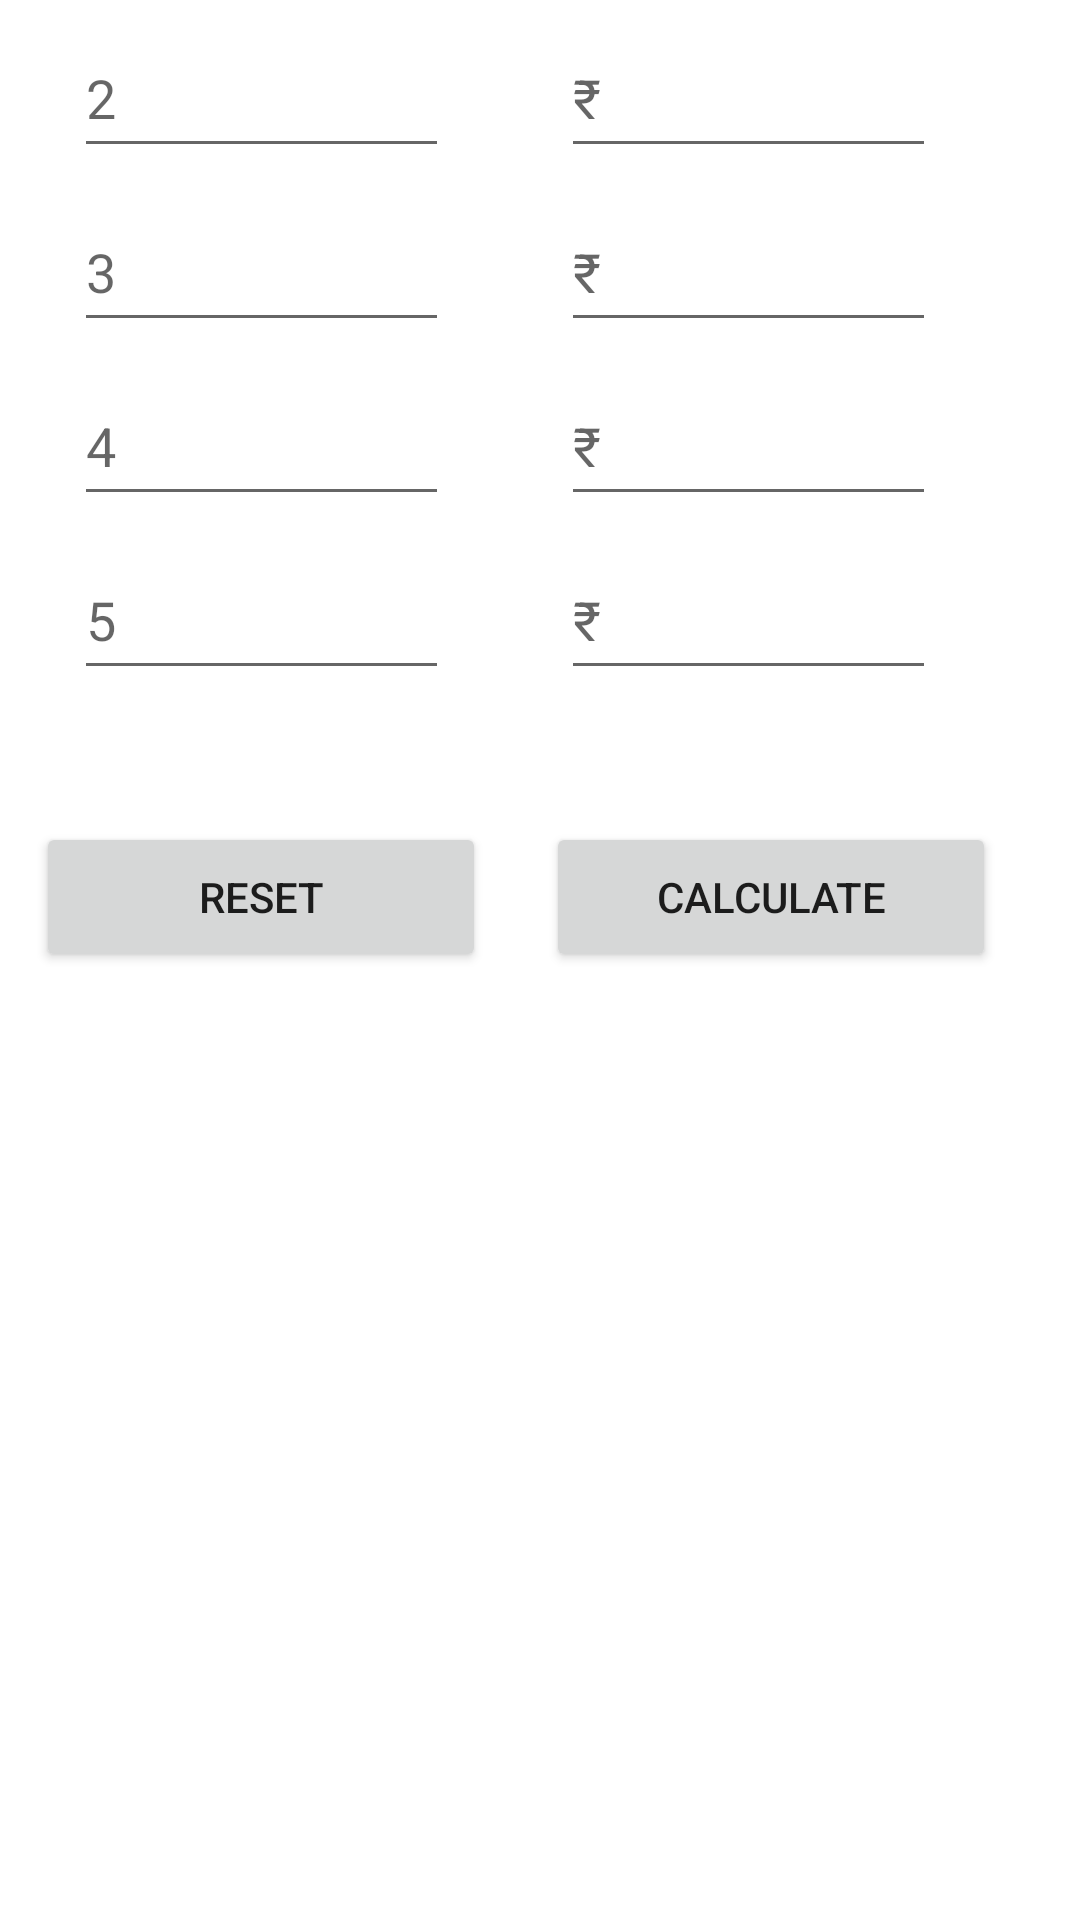

Write the Android layout XML for this screen, with the resource values it uses.
<!-- AndroidManifest.xml: application theme Theme.Minipro -->
<!-- res/layout/activity_main4.xml -->
<?xml version="1.0" encoding="utf-8"?>
<androidx.constraintlayout.widget.ConstraintLayout xmlns:android="http://schemas.android.com/apk/res/android"
    xmlns:app="http://schemas.android.com/apk/res-auto"
    xmlns:tools="http://schemas.android.com/tools"
    android:layout_width="match_parent"
    android:layout_height="match_parent"
    tools:context=".MainActivity4">

    <EditText
        android:id="@+id/eT5"
        android:layout_width="125dp"
        android:layout_height="50dp"
        android:layout_marginBottom="8dp"
        android:ems="10"
        android:hint="@string/one"
        android:inputType="number"
        app:layout_constraintBottom_toTopOf="@+id/eT7"
        app:layout_constraintEnd_toStartOf="@+id/eT6"
        app:layout_constraintHorizontal_bias="0.394"
        app:layout_constraintStart_toStartOf="parent"
        android:autofillHints="" />

    <EditText
        android:id="@+id/eT6"
        android:layout_width="125dp"
        android:layout_height="50dp"
        android:layout_marginEnd="48dp"
        android:layout_marginBottom="8dp"
        android:autofillHints=""
        android:ems="10"
        android:hint="@string/rupee"
        android:inputType="number"
        app:layout_constraintBottom_toTopOf="@+id/eT8"
        app:layout_constraintEnd_toEndOf="parent"
        tools:ignore="DuplicateSpeakableTextCheck" />

    <EditText
        android:id="@+id/eT7"
        android:layout_width="125dp"
        android:layout_height="50dp"
        android:layout_marginBottom="8dp"
        android:ems="10"
        android:hint="@string/two"
        android:inputType="number"
        app:layout_constraintBottom_toTopOf="@+id/eT9"
        app:layout_constraintEnd_toStartOf="@+id/eT8"
        app:layout_constraintHorizontal_bias="0.398"
        app:layout_constraintStart_toStartOf="parent"
        android:autofillHints="" />

    <EditText
        android:id="@+id/eT8"
        android:layout_width="125dp"
        android:layout_height="50dp"
        android:layout_marginEnd="48dp"
        android:layout_marginBottom="8dp"
        android:ems="10"
        android:hint="@string/rupee"
        android:inputType="number"
        app:layout_constraintBottom_toTopOf="@+id/eT10"
        app:layout_constraintEnd_toEndOf="parent"
        android:autofillHints="" />

    <EditText
        android:id="@+id/eT9"
        android:layout_width="125dp"
        android:layout_height="50dp"
        android:layout_marginBottom="8dp"
        android:ems="10"
        android:hint="@string/three"
        android:inputType="number"
        app:layout_constraintBottom_toTopOf="@+id/eT11"
        app:layout_constraintEnd_toStartOf="@+id/eT10"
        app:layout_constraintHorizontal_bias="0.398"
        app:layout_constraintStart_toStartOf="parent"
        android:autofillHints="" />

    <EditText
        android:id="@+id/eT10"
        android:layout_width="125dp"
        android:layout_height="50dp"
        android:layout_marginEnd="48dp"
        android:layout_marginBottom="8dp"
        android:ems="10"
        android:hint="@string/rupee"
        android:inputType="number"
        app:layout_constraintBottom_toTopOf="@+id/eT12"
        app:layout_constraintEnd_toEndOf="parent"
        android:autofillHints="" />

    <EditText
        android:id="@+id/eT11"
        android:layout_width="125dp"
        android:layout_height="50dp"
        android:layout_marginBottom="8dp"
        android:ems="10"
        android:hint="@string/four"
        android:inputType="number"
        app:layout_constraintBottom_toTopOf="@+id/eT13"
        app:layout_constraintEnd_toStartOf="@+id/eT12"
        app:layout_constraintHorizontal_bias="0.398"
        app:layout_constraintStart_toStartOf="parent"
        android:autofillHints="" />

    <EditText
        android:id="@+id/eT12"
        android:layout_width="125dp"
        android:layout_height="50dp"
        android:layout_marginEnd="48dp"
        android:layout_marginBottom="8dp"
        android:ems="10"
        android:hint="@string/rupee"
        android:inputType="number"
        app:layout_constraintBottom_toTopOf="@+id/eT14"
        app:layout_constraintEnd_toEndOf="parent"
        android:autofillHints="" />

    <EditText
        android:id="@+id/eT13"
        android:layout_width="125dp"
        android:layout_height="50dp"
        android:layout_marginBottom="44dp"
        android:ems="10"
        android:hint="@string/five"
        android:inputType="number"
        app:layout_constraintBottom_toTopOf="@+id/b8"
        app:layout_constraintEnd_toStartOf="@+id/eT14"
        app:layout_constraintHorizontal_bias="0.398"
        app:layout_constraintStart_toStartOf="parent"
        android:autofillHints="" />

    <EditText
        android:id="@+id/eT14"
        android:layout_width="125dp"
        android:layout_height="50dp"
        android:layout_marginEnd="48dp"
        android:layout_marginBottom="44dp"
        android:ems="10"
        android:hint="@string/rupee"
        android:inputType="number"
        app:layout_constraintBottom_toTopOf="@+id/b9"
        app:layout_constraintEnd_toEndOf="parent"
        android:autofillHints="" />

    <TextView
        android:id="@+id/tV8"
        android:layout_width="wrap_content"
        android:layout_height="wrap_content"
        android:layout_marginEnd="36dp"
        android:text="@string/prices"
        android:textSize="20sp"
        app:layout_constraintBottom_toTopOf="@+id/eT6"
        app:layout_constraintEnd_toEndOf="parent"
        app:layout_constraintTop_toTopOf="parent"
        app:layout_constraintVertical_bias="0.63" />

    <TextView
        android:id="@+id/tV9"
        android:layout_width="wrap_content"
        android:layout_height="wrap_content"
        android:text="@string/Qty"
        android:textSize="20sp"
        app:layout_constraintBottom_toTopOf="@+id/eT5"
        app:layout_constraintEnd_toStartOf="@+id/tV8"
        app:layout_constraintHorizontal_bias="0.451"
        app:layout_constraintStart_toStartOf="parent"
        app:layout_constraintTop_toTopOf="parent"
        app:layout_constraintVertical_bias="0.63" />

    <Button
        android:id="@+id/b8"
        android:layout_width="150dp"
        android:layout_height="50dp"
        android:layout_marginBottom="316dp"
        android:text="@string/Reset"
        app:layout_constraintBottom_toBottomOf="parent"
        app:layout_constraintEnd_toStartOf="@+id/b9"
        app:layout_constraintHorizontal_bias="0.373"
        app:layout_constraintStart_toStartOf="parent" />

    <Button
        android:id="@+id/b9"
        android:layout_width="150dp"
        android:layout_height="50dp"
        android:layout_marginEnd="28dp"
        android:layout_marginBottom="316dp"
        android:text="@string/Calculate"
        app:layout_constraintBottom_toBottomOf="parent"
        app:layout_constraintEnd_toEndOf="parent" />

    <TextView
        android:id="@+id/tV13"
        android:layout_width="wrap_content"
        android:layout_height="wrap_content"
        android:layout_marginBottom="8sp"
        android:textSize="20sp"
        app:layout_constraintBottom_toTopOf="@+id/tV14"
        app:layout_constraintEnd_toEndOf="parent"
        app:layout_constraintHorizontal_bias="0.498"
        app:layout_constraintStart_toStartOf="parent"
        app:layout_constraintTop_toTopOf="parent"
        app:layout_constraintVertical_bias="1.0" />

    <TextView
        android:id="@+id/tV14"
        android:layout_width="wrap_content"
        android:layout_height="wrap_content"
        android:layout_marginBottom="8sp"
        android:textSize="20sp"
        app:layout_constraintBottom_toTopOf="@+id/tV15"
        app:layout_constraintEnd_toEndOf="parent"
        app:layout_constraintStart_toStartOf="parent" />

    <TextView
        android:id="@+id/tV15"
        android:layout_width="wrap_content"
        android:layout_height="wrap_content"
        android:layout_marginBottom="188dp"
        android:textSize="20sp"
        app:layout_constraintBottom_toBottomOf="parent"
        app:layout_constraintEnd_toEndOf="parent"
        app:layout_constraintHorizontal_bias="0.498"
        app:layout_constraintStart_toStartOf="parent" />
</androidx.constraintlayout.widget.ConstraintLayout>
<!-- resources referenced by this layout -->
<resources>
  <string name="Calculate">Calculate</string>
  <string name="Qty">Share Qty</string>
  <string name="Reset">Reset</string>
  <string name="five">5</string>
  <string name="four">4</string>
  <string name="one">1</string>
  <string name="prices">Purchase Prices</string>
  <string name="rupee">₹</string>
  <string name="three">3</string>
  <string name="two">2</string>
  <style name="Theme.Minipro" parent="Theme.MaterialComponents.DayNight.DarkActionBar">
          
          <item name="colorPrimary">@color/purple_500</item>
          <item name="colorPrimaryVariant">@color/purple_700</item>
          <item name="colorOnPrimary">@color/white</item>
          
          <item name="colorSecondary">@color/teal_200</item>
          <item name="colorSecondaryVariant">@color/teal_700</item>
          <item name="colorOnSecondary">@color/black</item>
          
          <item name="android:statusBarColor">?attr/colorPrimaryVariant</item>
          
      </style>
  <!-- not gathered from this repository: default colours our renderer supplied (Android Studio template values) -->
  <color name="purple_500">#FF6200EE</color>
  <color name="purple_700">#FF3700B3</color>
  <color name="teal_200">#FF03DAC5</color>
  <color name="teal_700">#FF018786</color>
  <color name="black">#FF000000</color>
  <color name="white">#FFFFFFFF</color>
</resources>
